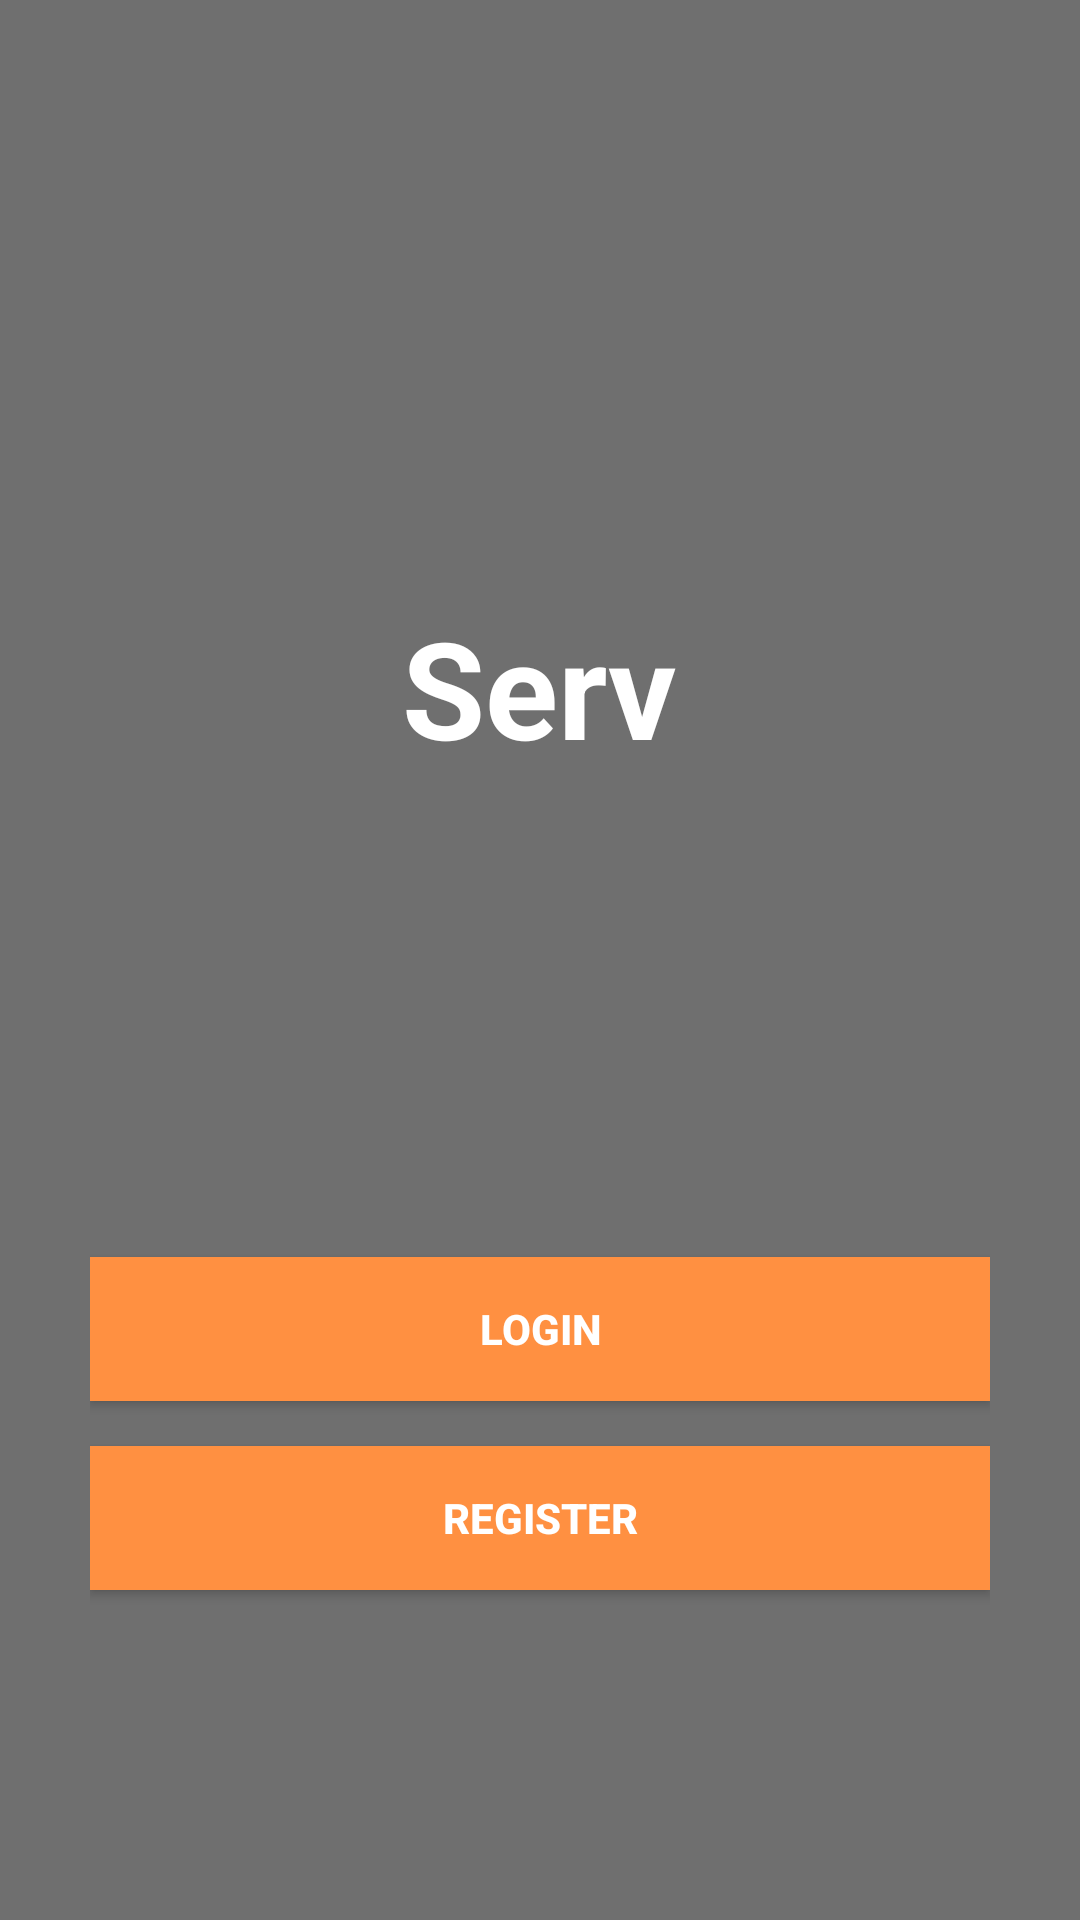

The Android layout XML behind this screen, and the referenced resources:
<!-- AndroidManifest.xml: application theme BaseTheme -->
<!-- res/layout/getting_started.xml -->
<?xml version="1.0" encoding="utf-8"?>
<FrameLayout xmlns:android="http://schemas.android.com/apk/res/android"
    android:layout_width="match_parent"
    android:layout_height="match_parent"
    android:orientation="vertical">

    <ImageView
        android:id="@+id/background"
        android:layout_width="match_parent"
        android:layout_height="match_parent"
        android:scaleType="centerCrop" />

    <ImageView
        android:layout_width="match_parent"
        android:layout_height="match_parent"
        android:background="#90000000" />

    <RelativeLayout
        android:layout_width="match_parent"
        android:layout_height="match_parent"
        android:layout_gravity="center"
        android:orientation="vertical"
        android:padding="30dp">

        <TextView
            android:layout_width="wrap_content"
            android:layout_height="wrap_content"
            android:layout_above="@+id/login"
            android:layout_centerHorizontal="true"
            android:layout_gravity="center_horizontal"
            android:layout_marginBottom="160dp"
            android:text="Serv"
            android:textColor="#fff"
            android:textSize="45sp"
            android:textStyle="bold" />

        <Button
            android:id="@+id/login"
            android:layout_width="match_parent"
            android:layout_height="wrap_content"
            android:layout_above="@+id/register"
            android:background="@color/BrightOrange"
            android:text="Login"
            android:textColor="#fff"
            android:textStyle="bold" />

        <Button
            android:id="@+id/register"
            android:layout_width="match_parent"
            android:layout_height="wrap_content"
            android:layout_alignParentBottom="true"
            android:layout_marginBottom="80dp"
            android:layout_marginTop="15dp"
            android:background="@color/BrightOrange"
            android:text="Register"
            android:textColor="#fff"
            android:textStyle="bold" />

    </RelativeLayout>

</FrameLayout>
<!-- resources referenced by this layout -->
<resources>
  <color name="BrightOrange">#ff9041</color>
  <style name="BaseTheme" parent="Theme.MaterialComponents.Light.NoActionBar">
          
          <item name="windowActionBar">false</item>
          <item name="windowActionModeOverlay">true</item>
          <item name="colorPrimary">@color/BrightOrange</item>
          <item name="colorPrimaryDark">#999</item>
          <item name="colorAccent">@color/BrightOrange</item>
          
          <item name="android:textColorPrimary">#000</item>
          <item name="android:textColorSecondary">@android:color/secondary_text_light</item>
          <item name="android:windowBackground">@android:color/white</item>
          
          
          
      </style>
</resources>
